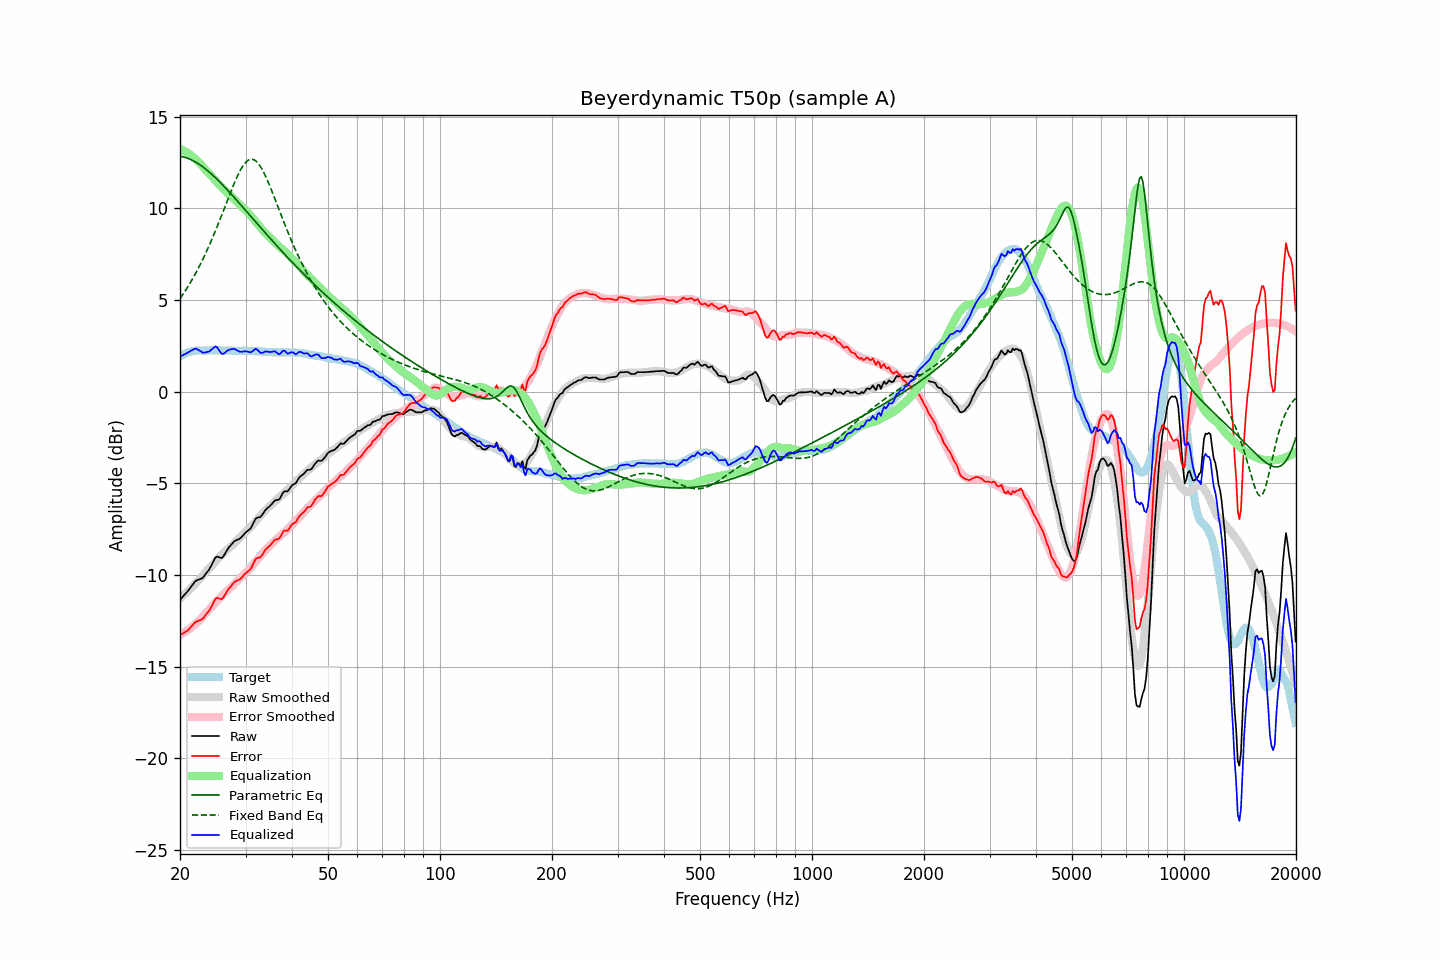

Values plotted in this chart, from the file beside it:
frequency, raw, error, smoothed, error_smoothed, equalization, parametric_eq, fixed_band_eq, equalized_raw, equalized_smoothed, target
20.00, -11.35, -13.28, -11.29, -13.25, 13.25, 12.84, 5.07, 1.90, 1.96, 1.93
20.20, -11.25, -13.23, -11.21, -13.20, 13.20, 12.82, 5.20, 1.96, 2.00, 1.98
20.40, -11.16, -13.19, -11.13, -13.16, 13.16, 12.81, 5.33, 2.00, 2.03, 2.03
20.61, -11.06, -13.12, -11.05, -13.11, 13.11, 12.78, 5.46, 2.05, 2.06, 2.06
20.81, -10.97, -13.08, -10.96, -13.06, 13.06, 12.75, 5.60, 2.09, 2.09, 2.11
21.02, -10.87, -13.02, -10.88, -13.00, 13.00, 12.72, 5.74, 2.13, 2.12, 2.15
21.23, -10.75, -12.92, -10.79, -12.94, 12.94, 12.69, 5.88, 2.19, 2.15, 2.17
21.44, -10.63, -12.82, -10.70, -12.87, 12.87, 12.65, 6.03, 2.25, 2.17, 2.19
21.66, -10.52, -12.73, -10.61, -12.80, 12.80, 12.61, 6.18, 2.28, 2.19, 2.21
21.87, -10.40, -12.61, -10.52, -12.73, 12.73, 12.56, 6.34, 2.33, 2.21, 2.22
22.09, -10.31, -12.54, -10.43, -12.65, 12.65, 12.51, 6.50, 2.34, 2.22, 2.24
22.31, -10.28, -12.52, -10.34, -12.57, 12.57, 12.45, 6.67, 2.29, 2.24, 2.25
22.54, -10.24, -12.48, -10.25, -12.49, 12.49, 12.40, 6.83, 2.25, 2.24, 2.24
22.76, -10.21, -12.45, -10.15, -12.40, 12.40, 12.34, 7.01, 2.19, 2.24, 2.24
22.99, -10.17, -12.40, -10.05, -12.30, 12.30, 12.27, 7.18, 2.13, 2.25, 2.23
23.22, -10.06, -12.29, -9.94, -12.19, 12.19, 12.21, 7.37, 2.13, 2.25, 2.23
23.45, -9.95, -12.18, -9.84, -12.09, 12.09, 12.14, 7.55, 2.14, 2.25, 2.23
23.69, -9.83, -12.07, -9.75, -11.99, 11.99, 12.07, 7.74, 2.16, 2.25, 2.24
23.92, -9.72, -11.96, -9.66, -11.90, 11.90, 11.99, 7.94, 2.19, 2.25, 2.24
24.16, -9.57, -11.82, -9.57, -11.81, 11.81, 11.92, 8.14, 2.25, 2.25, 2.25
24.40, -9.40, -11.65, -9.48, -11.72, 11.72, 11.84, 8.34, 2.32, 2.25, 2.26
24.65, -9.23, -11.48, -9.38, -11.62, 11.62, 11.76, 8.55, 2.39, 2.25, 2.25
24.89, -9.06, -11.30, -9.28, -11.53, 11.53, 11.67, 8.76, 2.47, 2.25, 2.25
25.14, -9.00, -11.24, -9.18, -11.43, 11.43, 11.59, 8.98, 2.43, 2.25, 2.25
25.39, -9.03, -11.28, -9.08, -11.33, 11.33, 11.50, 9.19, 2.30, 2.25, 2.25
25.65, -9.06, -11.31, -8.98, -11.23, 11.23, 11.41, 9.42, 2.17, 2.25, 2.25
25.91, -9.08, -11.32, -8.89, -11.14, 11.14, 11.32, 9.64, 2.06, 2.25, 2.24
26.16, -8.99, -11.23, -8.80, -11.05, 11.05, 11.23, 9.87, 2.06, 2.25, 2.24
26.43, -8.84, -11.08, -8.72, -10.97, 10.97, 11.14, 10.09, 2.12, 2.24, 2.24
26.69, -8.69, -10.93, -8.65, -10.89, 10.89, 11.05, 10.32, 2.20, 2.24, 2.24
26.96, -8.54, -10.79, -8.57, -10.81, 10.81, 10.95, 10.55, 2.27, 2.24, 2.25
27.23, -8.44, -10.69, -8.50, -10.73, 10.73, 10.86, 10.77, 2.29, 2.24, 2.25
27.50, -8.34, -10.58, -8.42, -10.65, 10.65, 10.76, 10.99, 2.31, 2.24, 2.24
27.77, -8.24, -10.47, -8.33, -10.57, 10.57, 10.66, 11.21, 2.33, 2.23, 2.23
28.05, -8.15, -10.38, -8.24, -10.47, 10.47, 10.57, 11.42, 2.33, 2.23, 2.23
28.33, -8.11, -10.33, -8.15, -10.38, 10.38, 10.47, 11.62, 2.27, 2.23, 2.22
28.62, -8.07, -10.29, -8.07, -10.30, 10.30, 10.37, 11.81, 2.23, 2.23, 2.22
28.90, -8.03, -10.25, -7.99, -10.21, 10.21, 10.27, 11.99, 2.18, 2.23, 2.23
29.19, -7.96, -10.17, -7.90, -10.13, 10.13, 10.17, 12.15, 2.17, 2.22, 2.21
29.48, -7.86, -10.09, -7.82, -10.04, 10.04, 10.07, 12.29, 2.18, 2.22, 2.23
29.78, -7.76, -9.98, -7.74, -9.96, 9.96, 9.97, 12.42, 2.20, 2.22, 2.22
30.08, -7.67, -9.90, -7.65, -9.87, 9.87, 9.87, 12.52, 2.20, 2.22, 2.23
30.38, -7.60, -9.82, -7.57, -9.79, 9.79, 9.77, 12.60, 2.19, 2.22, 2.22
30.68, -7.53, -9.74, -7.48, -9.69, 9.69, 9.67, 12.65, 2.16, 2.21, 2.21
30.99, -7.46, -9.67, -7.38, -9.60, 9.60, 9.57, 12.68, 2.14, 2.21, 2.21
31.30, -7.29, -9.50, -7.28, -9.49, 9.49, 9.47, 12.67, 2.20, 2.21, 2.21
31.61, -7.12, -9.33, -7.18, -9.38, 9.38, 9.36, 12.65, 2.27, 2.21, 2.21
31.93, -6.94, -9.15, -7.07, -9.28, 9.28, 9.26, 12.59, 2.34, 2.20, 2.20
32.24, -6.88, -9.07, -6.97, -9.17, 9.17, 9.16, 12.51, 2.29, 2.20, 2.19
32.57, -6.86, -9.06, -6.87, -9.06, 9.06, 9.06, 12.41, 2.20, 2.19, 2.20
32.89, -6.84, -9.03, -6.77, -8.96, 8.96, 8.96, 12.28, 2.12, 2.19, 2.20
33.22, -6.74, -8.92, -6.67, -8.85, 8.85, 8.86, 12.14, 2.11, 2.18, 2.18
33.55, -6.61, -8.79, -6.57, -8.75, 8.75, 8.76, 11.97, 2.14, 2.18, 2.18
33.89, -6.47, -8.64, -6.49, -8.66, 8.66, 8.66, 11.79, 2.19, 2.17, 2.17
34.23, -6.38, -8.55, -6.40, -8.57, 8.57, 8.57, 11.60, 2.19, 2.17, 2.17
34.57, -6.31, -8.47, -6.32, -8.48, 8.48, 8.47, 11.40, 2.17, 2.16, 2.16
34.92, -6.24, -8.40, -6.24, -8.39, 8.39, 8.37, 11.19, 2.16, 2.16, 2.16
35.27, -6.14, -8.29, -6.16, -8.31, 8.31, 8.27, 10.97, 2.17, 2.15, 2.15
35.62, -6.04, -8.19, -6.08, -8.23, 8.23, 8.17, 10.75, 2.19, 2.15, 2.15
35.97, -5.94, -8.08, -6.00, -8.14, 8.14, 8.08, 10.52, 2.20, 2.15, 2.14
... 635 more rows
